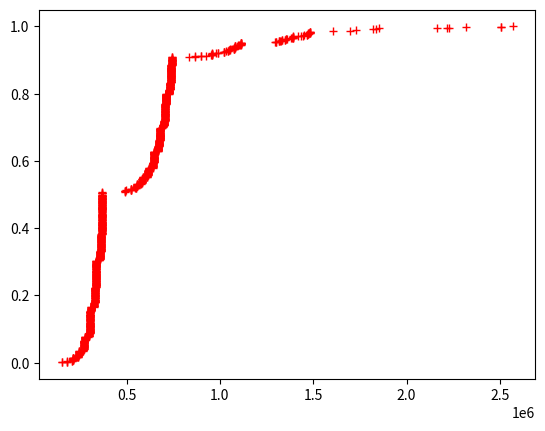

Write the Python code that produced this figure.
# identify if there is one or more pairs in the hand
from typing import Dict, List, Any, Union
import matplotlib.pyplot as plt
Ranks = ['2', '3', '4', '5', '6', '7', '8', '9', 'T', 'J', 'Q', 'K', 'A']

Suits = ['s', 'h', 'd', 'c']
        # SPADE  HEART DIAMOND CLUB

COMBOS = ['High Card', 'Pair', '2 Pairs',  '3 of a kind',
          'Straight', 'Flush', 'Full House', '4 of a kind', 'Straight Flush' ]



# identify hand category using IF-THEN rule
def identifyPair(Hand_):
    for c1 in Hand_:
        for c2 in Hand_:
            if (c1[0] == c2[0]) and (c1[1] < c2[1]):
                yield dict(name='Pair',rank=c1[0],suit1=c1[1],suit2=c2[1])

# SORT HAND BY RANK
def hand_sort(Hand) :

    h = sorted(Hand, key=card_strength)  # sort by card_value

    #r = h[::-1]   # in decreasing order
    return h



def identifyHand(Hand):
    #print('identify Hand')
    if len(Hand) == 5:

        flush = False
        fourple = False
        straight = False
        triple = False
        pairs = 0

        pairs_set = set()

        triple_set = set()

        full_set = set()
        full_set.update(Hand)

        #sort in increasing strength
        Hand = hand_sort(Hand)


        x1 = Hand[0]
        x2 = Hand[1]
        x3 = Hand[2]
        x4 = Hand[3]
        x5 = Hand[4]

        # straight
        if Ranks.index(x1[0]) == Ranks.index(x2[0])- 1 and Ranks.index(x2[0]) == Ranks.index(x3[0]) - 1 and Ranks.index(x3[0]) == Ranks.index(x4[0]) - 1 and Ranks.index(x4[0]) == Ranks.index(x5[0]) - 1:
            straight = True


        # straight with ACE at bottom
        if x1[0] == '2' and x2[0] == '3' and x3[0] == '4' and x4[0] == '5' and x5[0] == 'A':
            straight = True


        # flush
        if Suits.index(x1[1]) == Suits.index(x2[1]) and Suits.index(x2[1]) == Suits.index(x3[1]) and Suits.index(x3[1]) == Suits.index(x4[1]) and Suits.index(x4[1]) == Suits.index(x5[1]):
            flush = True


        for c1 in Hand :
            for c2 in Hand :
                if c1!=c2 :
                    for c3 in Hand :
                        if c3!=c1 and  c3!=c2 :
                            for c4 in Hand:
                                if c4!=c1 and c4!=c2 and c4!=c3:
                                    for c5 in Hand :
                                        if c5!=c1 and c5!=c2 and c5!=c3 and c5!=c4:

                                            # check for 4 of a kind
                                            if Ranks.index(c1[0])==Ranks.index(c2[0]) and Ranks.index(c2[0])==Ranks.index(c3[0]) and Ranks.index(c3[0])==Ranks.index(c4[0]):
                                                fourple = True

                                            # check for 3 of a kind
                                            elif Ranks.index(c1[0])==Ranks.index(c2[0]) and Ranks.index(c2[0])==Ranks.index(c3[0]):
                                                if c1 not in triple_set:

                                                    triple_set.add(c1)
                                                    triple_set.add(c2)
                                                    triple_set.add(c3)
                                                    triple = True


                                            # check pairs
                                            elif Ranks.index(c1[0])==Ranks.index(c2[0]) :
                                                if c1 not in  pairs_set and c1 not in triple_set and not fourple:
                                                    p = c1, c2
                                                    pairs_set.add(c1)
                                                    pairs_set.add(c2)
                                                    pairs+=1


        for c in triple_set :
            if c in pairs_set:
                pairs_set.remove(c)

        if straight and flush:
            yield dict(name='Straight Flush', rank=c1[0], set= full_set)
        elif straight:
            yield dict(name='Straight', rank=c1[0], set = full_set)
        elif flush:
            yield dict(name='Flush', rank=c1[0], set = full_set)
        elif fourple:
            yield dict(name='4 of a kind', rank=c1[0], set = pairs_set)
        elif len(triple_set) and len(pairs_set) > 0:
            yield dict(name='Full House', rank=c1[0] , set = full_set)
        elif len(triple_set):
            yield dict(name='3 of a kind', rank=c1[0] , set = triple_set)
        elif len(pairs_set) > 0 and pairs >1:
            yield dict(name='2 Pairs', rank=c1[0], set = pairs_set)
        elif len(pairs_set) > 0:
            yield dict(name='Pair', rank=c1[0], set = pairs_set)



# Print out the result
def analyseHand(Hand):

    HandCategory=list()
    functionToUse = identifyHand
    for category in functionToUse(Hand):
        HandCategory.append(category)

    return HandCategory

def card_strength(c) :

    return Ranks.index(c[0])  # rank matters but suits don't



# compute the value of a hand
# so that we can predict the winning hand just by comparing their values
def hand_strength(hand):

    hand = hand_sort(hand)
    # Check for any pair or triple
    anal = analyseHand(hand)
    value = 0
    max_card_value = card_strength('Ac') + 1

    # highest hand without pair, 3 of a kind ....
    max_high_card_strength = card_strength('Tc') + card_strength('Jd') * max_card_value + card_strength('Qs') * max_card_value**2+ card_strength('Kd') * max_card_value**3 + card_strength('As') * max_card_value**4

    pair_value = max_high_card_strength + 1        #  max_card_value ^ len(hand)
    double_pair_value = pair_value + max_high_card_strength # pow(max_card_value, len(hand))

    triplet_value = double_pair_value + max_high_card_strength # pow(max_card_value, len(hand))

    straight_value = triplet_value + max_high_card_strength # pow(max_card_value, len(hand))

    flush_value = straight_value + max_high_card_strength # pow(max_card_value, len(hand))

    full_house_value = flush_value + max_high_card_strength # pow(max_card_value, len(hand))

    quadruple_value = full_house_value + max_high_card_strength # pow(max_card_value, len(hand))

    straight_flush_value = quadruple_value + max_high_card_strength # pow(max_card_value, len(hand))

    # straight with ACE at bottom
    if hand[0][0] == '2' and hand[1][0] == '3' and hand[2][0] == '4' and hand[3][0] == '5' and hand[4][0] == 'A':
        value = -1 + card_strength('2d') * max_card_value + card_strength('3s') * max_card_value**2+ card_strength('4d') * max_card_value**3 + card_strength('5s') * max_card_value**4

    else:

        for i in reversed(range(len(hand))):
            c = hand[i]
            value += card_strength(c) * pow(max_card_value, i)  # strongest cards matter more than second
    if len(anal) > 0:
        for combo in anal:
            if combo["name"] == COMBOS[1]:
                value += pair_value
            elif combo["name"] == COMBOS[2]:
                value += double_pair_value
            elif combo["name"] == COMBOS[3]:
                value += triplet_value
            elif combo["name"] == COMBOS[4]:
                value += straight_value
            elif combo["name"] == COMBOS[5]:
                value += flush_value
            elif combo["name"] == COMBOS[6]:
                value += full_house_value
            elif combo["name"] == COMBOS[7]:
                value += quadruple_value
            elif combo["name"] == COMBOS[8]:
                value += straight_flush_value
    return value

strength = list()
cdf = list()
def strength_order(sample):
    return strength[cdf.index(sample)]


hand = ['4d', '3c', '2s', 'Js', 'Kd']
cat = identifyHand(hand)
print(cat)
print(hand)
dist = {368333: 0.0007102272727272727, 554151: 0.0007102272727272727, 368642: 0.0007102272727272727, 337039: 0.0014204545454545455, 368264: 0.0014204545454545455, 1094824: 0.0014204545454545455, 1042392: 0.0007102272727272727, 304437: 0.0007102272727272727, 306829: 0.002130681818181818, 730497: 0.0007102272727272727, 704471: 0.0007102272727272727, 704133: 0.0014204545454545455, 675753: 0.0007102272727272727, 337743: 0.0007102272727272727, 368712: 0.0014204545454545455, 330253: 0.0007102272727272727, 306803: 0.0007102272727272727, 673012: 0.0007102272727272727, 582935: 0.0007102272727272727, 680294: 0.0007102272727272727, 737793: 0.0007102272727272727, 368347: 0.0007102272727272727, 368685: 0.002130681818181818, 334802: 0.0014204545454545455, 363938: 0.0007102272727272727, 263991: 0.0007102272727272727, 730446: 0.0007102272727272727, 337689: 0.0014204545454545455, 334647: 0.002130681818181818, 1111414: 0.0007102272727272727, 616252: 0.0007102272727272727, 1358844: 0.0014204545454545455, 337025: 0.0007102272727272727, 332996: 0.0007102272727272727, 330448: 0.002130681818181818, 618410: 0.0007102272727272727, 742132: 0.0014204545454545455, 1113386: 0.0014204545454545455, 1073347: 0.0007102272727272727, 649142: 0.0007102272727272727, 649480: 0.0007102272727272727, 708701: 0.0007102272727272727, 958803: 0.0007102272727272727, 954357: 0.0014204545454545455, 304408: 0.0014204545454545455, 697321: 0.0007102272727272727, 244584: 0.0007102272727272727, 368501: 0.0007102272727272727, 334998: 0.0014204545454545455, 365783: 0.0007102272727272727, 642591: 0.0014204545454545455, 327704: 0.0014204545454545455, 690209: 0.0014204545454545455, 361024: 0.0007102272727272727, 711064: 0.0007102272727272727, 332801: 0.0014204545454545455, 668773: 0.0007102272727272727, 1853886: 0.002130681818181818, 1113555: 0.0007102272727272727, 354419: 0.0014204545454545455, 268736: 0.0007102272727272727, 703587: 0.002130681818181818, 366151: 0.0014204545454545455, 182871: 0.0007102272727272727, 335024: 0.0007102272727272727, 337379: 0.002840909090909091, 337210: 0.0014204545454545455, 679744: 0.0007102272727272727, 304255: 0.0007102272727272727, 363573: 0.002130681818181818, 675025: 0.0007102272727272727, 679942: 0.0007102272727272727, 302058: 0.0007102272727272727, 363740: 0.0007102272727272727, 673533: 0.0007102272727272727, 1416145: 0.0007102272727272727, 679770: 0.0007102272727272727, 737737: 0.0014204545454545455, 611638: 0.0007102272727272727, 242555: 0.0007102272727272727, 244947: 0.002130681818181818, 361206: 0.0007102272727272727, 609284: 0.0007102272727272727, 361023: 0.0007102272727272727, 1078079: 0.0007102272727272727, 706279: 0.0014204545454545455, 697167: 0.0007102272727272727, 711418: 0.0007102272727272727, 711414: 0.0007102272727272727, 368710: 0.0014204545454545455, 242203: 0.0007102272727272727, 303719: 0.0014204545454545455, 741105: 0.0007102272727272727, 335363: 0.0007102272727272727, 332619: 0.0014204545454545455, 325676: 0.0007102272727272727, 737453: 0.0014204545454545455, 368344: 0.0007102272727272727, 361518: 0.0014204545454545455, 335393: 0.002130681818181818, 365235: 0.0007102272727272727, 668435: 0.0007102272727272727, 335192: 0.002130681818181818, 306464: 0.0007102272727272727, 306254: 0.0014204545454545455, 363039: 0.0007102272727272727, 306436: 0.0014204545454545455, 680475: 0.0014204545454545455, 618580: 0.0007102272727272727, 677352: 0.0007102272727272727, 644397: 0.0014204545454545455, 275341: 0.0014204545454545455, 361348: 0.0007102272727272727, 363572: 0.0007102272727272727, 368502: 0.0014204545454545455, 710700: 0.0014204545454545455, 337392: 0.0007102272727272727, 337363: 0.0007102272727272727, 615342: 0.0014204545454545455, 615329: 0.0014204545454545455, 741979: 0.0007102272727272727, 273130: 0.0014204545454545455, 732515: 0.002130681818181818, 611666: 0.0007102272727272727, 1482783: 0.0007102272727272727, 728066: 0.0007102272727272727, 739051: 0.0014204545454545455, 692589: 0.0007102272727272727, 367433: 0.002130681818181818, 366317: 0.0014204545454545455, 670815: 0.0014204545454545455, 337731: 0.0007102272727272727, 332098: 0.0014204545454545455, 670254: 0.0007102272727272727, 299481: 0.002130681818181818, 1475643: 0.0007102272727272727, 578345: 0.0007102272727272727, 580556: 0.0014204545454545455, 709234: 0.0007102272727272727, 989664: 0.0007102272727272727, 358997: 0.0007102272727272727, 358828: 0.0007102272727272727, 335376: 0.0014204545454545455, 335323: 0.002130681818181818, 365939: 0.0007102272727272727, 330632: 0.0007102272727272727, 273510: 0.0014204545454545455, 679576: 0.0007102272727272727, 741837: 0.002130681818181818, 306100: 0.0014204545454545455, 336858: 0.0014204545454545455, 611664: 0.0007102272727272727, 242528: 0.0007102272727272727, 240162: 0.0014204545454545455, 368709: 0.004261363636363636, 741820: 0.0007102272727272727, 361349: 0.002130681818181818, 365950: 0.0014204545454545455, 306633: 0.0007102272727272727, 701390: 0.0007102272727272727, 1073361: 0.0014204545454545455, 553813: 0.0014204545454545455, 273494: 0.0007102272727272727, 585078: 0.0014204545454545455, 737417: 0.0014204545454545455, 275510: 0.0014204545454545455, 273313: 0.0007102272727272727, 723320: 0.0007102272727272727, 551954: 0.0014204545454545455, 666406: 0.0007102272727272727, 554375: 0.0007102272727272727, 1699181: 0.0014204545454545455, 337573: 0.0007102272727272727, 1020098: 0.0007102272727272727, 648804: 0.0014204545454545455, 328252: 0.0007102272727272727, 301704: 0.0007102272727272727, 273143: 0.0007102272727272727, 213995: 0.0007102272727272727, 585289: 0.002840909090909091, 268568: 0.0007102272727272727, 306579: 0.0007102272727272727, 1385207: 0.0007102272727272727, 642606: 0.0014204545454545455, 361375: 0.0007102272727272727, 673534: 0.0007102272727272727, 275522: 0.0007102272727272727, 711231: 0.0007102272727272727, 680488: 0.0007102272727272727, 680319: 0.002130681818181818, 356616: 0.0007102272727272727, 735402: 0.0007102272727272727, 306255: 0.0014204545454545455, 368516: 0.0007102272727272727, 368529: 0.0007102272727272727, 368319: 0.0007102272727272727, 668606: 0.0007102272727272727, 897094: 0.0007102272727272727, 363948: 0.0007102272727272727, 335387: 0.0007102272727272727, 335364: 0.0007102272727272727, 2506213: 0.0007102272727272727, 1392330: 0.0007102272727272727, 337753: 0.0007102272727272727, 337759: 0.002130681818181818, 644930: 0.0007102272727272727, 958230: 0.0007102272727272727, 368708: 0.0007102272727272727, 273508: 0.0007102272727272727, 671112: 0.0007102272727272727, 648466: 0.0007102272727272727, 678223: 0.0014204545454545455, 647367: 0.0007102272727272727, 366120: 0.0007102272727272727, 363769: 0.0014204545454545455, 1389966: 0.0007102272727272727, 1389965: 0.0014204545454545455, 367601: 0.0007102272727272727, 711076: 0.0007102272727272727, 740162: 0.0014204545454545455, 735371: 0.0007102272727272727, 332827: 0.0007102272727272727, 328069: 0.0014204545454545455, 694968: 0.0014204545454545455, 647192: 0.0007102272727272727, 732877: 0.0007102272727272727, 366147: 0.0007102272727272727, 305734: 0.0014204545454545455, 306085: 0.0014204545454545455, 742383: 0.0007102272727272727, 306280: 0.0007102272727272727, 359192: 0.0007102272727272727, 730488: 0.0007102272727272727, 366137: 0.0014204545454545455, 361387: 0.0014204545454545455, 523238: 0.0007102272727272727, 152126: 0.0007102272727272727, 323492: 0.0007102272727272727, 492661: 0.0014204545454545455, 365967: 0.0007102272727272727, 365940: 0.002130681818181818, 1112527: 0.0007102272727272727, 741247: 0.0007102272727272727, 525772: 0.0007102272727272727, 525434: 0.0007102272727272727, 679928: 0.0007102272727272727, 679590: 0.0007102272727272727, 648987: 0.0007102272727272727, 334816: 0.0007102272727272727, 356798: 0.0007102272727272727, 704314: 0.0007102272727272727, 706687: 0.0007102272727272727, 359166: 0.0007102272727272727, 356800: 0.0014204545454545455, 240189: 0.0014204545454545455, 359152: 0.0007102272727272727, 368162: 0.0014204545454545455, 304423: 0.0007102272727272727, 725348: 0.0007102272727272727, 354068: 0.0014204545454545455, 618593: 0.0007102272727272727, 733045: 0.0007102272727272727, 368303: 0.0014204545454545455, 242541: 0.002130681818181818, 614042: 0.0014204545454545455, 301873: 0.0014204545454545455, 680264: 0.0007102272727272727, 302029: 0.0007102272727272727, 705419: 0.0007102272727272727, 706265: 0.0007102272727272727, 366301: 0.0007102272727272727, 306649: 0.0007102272727272727, 680139: 0.0014204545454545455, 644931: 0.0007102272727272727, 335365: 0.0007102272727272727, 368707: 0.0014204545454545455, 742387: 0.0007102272727272727, 304241: 0.0007102272727272727, 299325: 0.0007102272727272727, 1730122: 0.002840909090909091, 363953: 0.0014204545454545455, 360842: 0.0007102272727272727, 358645: 0.0007102272727272727, 368515: 0.0014204545454545455, 368489: 0.002130681818181818, 708786: 0.0007102272727272727, 711080: 0.0007102272727272727, 306635: 0.0007102272727272727, 304438: 0.002840909090909091, 668070: 0.0007102272727272727, 647351: 0.0007102272727272727, 647310: 0.0014204545454545455, 668616: 0.0007102272727272727, 367799: 0.0014204545454545455, 337571: 0.0007102272727272727, 368667: 0.0007102272727272727, 556712: 0.0014204545454545455, 701744: 0.0007102272727272727, 330449: 0.002130681818181818, 213642: 0.0007102272727272727, 668772: 0.0007102272727272727, 525616: 0.0014204545454545455, 366132: 0.0014204545454545455, 642253: 0.0007102272727272727, 275692: 0.0007102272727272727, 732880: 0.0007102272727272727, 365222: 0.0007102272727272727, 736516: 0.0007102272727272727, 363924: 0.0014204545454545455, 549783: 0.0007102272727272727, 178308: 0.0007102272727272727, 649324: 0.0007102272727272727, 648986: 0.0014204545454545455, 708842: 0.0007102272727272727, 361558: 0.0007102272727272727, 299326: 0.0007102272727272727, 587681: 0.0007102272727272727, 1330449: 0.0007102272727272727, 361556: 0.0007102272727272727, 275873: 0.0014204545454545455, 273300: 0.0007102272727272727, 367939: 0.0007102272727272727, 368160: 0.0014204545454545455, 306788: 0.0007102272727272727, 304422: 0.0007102272727272727, 675676: 0.0014204545454545455, 335023: 0.0007102272727272727, 728290: 0.0007102272727272727, 556740: 0.0007102272727272727, 1328080: 0.0007102272727272727, 1299493: 0.0007102272727272727, 244934: 0.0007102272727272727, 730418: 0.0007102272727272727, 335351: 0.0014204545454545455, 711165: 0.0007102272727272727, 334633: 0.0014204545454545455, 680320: 0.0007102272727272727, 306814: 0.002130681818181818, 363936: 0.0007102272727272727, 670814: 0.0007102272727272727, 337547: 0.0014204545454545455, 706448: 0.0014204545454545455, 958568: 0.0007102272727272727, 958737: 0.0007102272727272727, 303889: 0.0007102272727272727, 304227: 0.0014204545454545455, 709235: 0.0007102272727272727, 727742: 0.0007102272727272727, 613498: 0.0007102272727272727, 361377: 0.0007102272727272727, 242570: 0.002840909090909091, 647325: 0.0007102272727272727, 306449: 0.0007102272727272727, 711403: 0.0007102272727272727, 1081994: 0.0007102272727272727, 642551: 0.002130681818181818, 642565: 0.0014204545454545455, 618074: 0.0007102272727272727, 678135: 0.0007102272727272727, 306776: 0.002840909090909091, 365937: 0.0007102272727272727, 365926: 0.002840909090909091, 337390: 0.0007102272727272727, 367940: 0.0007102272727272727, 327887: 0.002130681818181818, 368530: 0.0014204545454545455, 368699: 0.0014204545454545455, 244936: 0.0007102272727272727, 556726: 0.0007102272727272727, 1113693: 0.0007102272727272727, 1113685: 0.0007102272727272727, 742315: 0.002840909090909091, 366305: 0.0007102272727272727, 704483: 0.0007102272727272727, 332982: 0.0014204545454545455, 728288: 0.0007102272727272727, 301523: 0.0007102272727272727, 211446: 0.0014204545454545455, 335195: 0.0007102272727272727, 337562: 0.0007102272727272727, 332645: 0.0014204545454545455, 306647: 0.0007102272727272727, 304268: 0.0007102272727272727, 363754: 0.0007102272727272727, 358983: 0.0007102272727272727, 304086: 0.0007102272727272727, 611497: 0.0014204545454545455, 711399: 0.0007102272727272727, 729951: 0.002130681818181818, 737802: 0.0007102272727272727, 737804: 0.0014204545454545455, 678139: 0.0007102272727272727, 1473264: 0.0007102272727272727, 739586: 0.0007102272727272727, 741950: 0.0007102272727272727, 709203: 0.0007102272727272727, 1080501: 0.0014204545454545455, 735256: 0.002130681818181818, 363377: 0.002130681818181818, 361180: 0.0014204545454545455, 1082726: 0.0007102272727272727, 708110: 0.0007102272727272727, 1050842: 0.0014204545454545455, 335206: 0.0007102272727272727, 674817: 0.0007102272727272727, 1346761: 0.0007102272727272727, 1468507: 0.0007102272727272727, 1112593: 0.0014204545454545455, 368531: 0.0014204545454545455, 706589: 0.0014204545454545455, 709228: 0.0007102272727272727, 737789: 0.0014204545454545455, 332998: 0.0007102272727272727, 1478022: 0.0007102272727272727, 618411: 0.0007102272727272727, 618426: 0.0014204545454545455, 337182: 0.0007102272727272727, 356265: 0.0007102272727272727, 644635: 0.0007102272727272727, 703404: 0.0007102272727272727, 668746: 0.0007102272727272727, 708344: 0.0007102272727272727, 275694: 0.0014204545454545455, 368696: 0.0014204545454545455, 366330: 0.0014204545454545455, 328251: 0.0007102272727272727, 492492: 0.0007102272727272727, 523421: 0.0014204545454545455, 368697: 0.0007102272727272727, 728052: 0.0007102272727272727, 737633: 0.0007102272727272727, 366275: 0.0007102272727272727, 366278: 0.0007102272727272727, 361545: 0.0007102272727272727, 363951: 0.0007102272727272727, 337561: 0.002130681818181818, 304072: 0.0014204545454545455, 367797: 0.0014204545454545455, 367588: 0.0007102272727272727, 367757: 0.0014204545454545455, 244949: 0.0007102272727272727, 696995: 0.0007102272727272727, 703586: 0.0007102272727272727, 367954: 0.0007102272727272727, 365757: 0.002130681818181818, 337728: 0.0007102272727272727, 678237: 0.0007102272727272727, 648649: 0.0014204545454545455, 359151: 0.002130681818181818, 271116: 0.0007102272727272727, 736543: 0.0007102272727272727, 701939: 0.0007102272727272727, 677222: 0.0007102272727272727, 365966: 0.0007102272727272727, 1355549: 0.0007102272727272727, 616174: 0.0007102272727272727, 368485: 0.0007102272727272727, 337768: 0.0014204545454545455, 368655: 0.0014204545454545455, 306593: 0.0007102272727272727, 306592: 0.002840909090909091, 304451: 0.0014204545454545455, 354406: 0.0007102272727272727, 363363: 0.0014204545454545455, 366318: 0.0014204545454545455, 368684: 0.0007102272727272727, 1106612: 0.0007102272727272727, 2506101: 0.0014204545454545455, 335374: 0.0007102272727272727, 335010: 0.0007102272727272727, 368472: 0.0014204545454545455, 304450: 0.0007102272727272727, 648635: 0.0007102272727272727, 649338: 0.0007102272727272727, 329901: 0.0007102272727272727, 330590: 0.0007102272727272727, 739783: 0.0007102272727272727, 706149: 0.0014204545454545455, 242569: 0.0007102272727272727, 731939: 0.0007102272727272727, 615498: 0.0007102272727272727, 337209: 0.0014204545454545455, 365953: 0.0007102272727272727, 865787: 0.0007102272727272727, 492297: 0.0007102272727272727, 702107: 0.0007102272727272727, 333011: 0.0014204545454545455, 368711: 0.0007102272727272727, 490113: 0.0014204545454545455, 640185: 0.0007102272727272727, 642434: 0.0014204545454545455, 734854: 0.0007102272727272727, 738361: 0.0007102272727272727, 703209: 0.0014204545454545455, 301889: 0.0007102272727272727, 742316: 0.0014204545454545455, 336675: 0.0007102272727272727, 367966: 0.0007102272727272727, 738921: 0.0007102272727272727, 330617: 0.0014204545454545455, 368161: 0.002840909090909091, 675507: 0.0014204545454545455, 332646: 0.0014204545454545455, 737088: 0.002130681818181818, 306269: 0.0007102272727272727, 268751: 0.0007102272727272727, 335309: 0.0007102272727272727, 706862: 0.0014204545454545455, 306818: 0.0007102272727272727, 673013: 0.0007102272727272727, 956737: 0.0007102272727272727, 670995: 0.0007102272727272727, 302068: 0.0014204545454545455, 616256: 0.0014204545454545455, 680420: 0.0014204545454545455, 306410: 0.0007102272727272727, 494858: 0.0007102272727272727, 865956: 0.0007102272727272727, 587668: 0.0007102272727272727, 673546: 0.0007102272727272727, 363741: 0.0007102272727272727, 711373: 0.0007102272727272727, 1081600: 0.0014204545454545455, 366122: 0.0007102272727272727, 275877: 0.0007102272727272727, 647010: 0.0014204545454545455, 680291: 0.0014204545454545455, 680499: 0.0007102272727272727, 614031: 0.0014204545454545455, 365419: 0.0007102272727272727, 680252: 0.0007102272727272727, 356814: 0.0007102272727272727, 328253: 0.0014204545454545455, 273312: 0.0014204545454545455, 299494: 0.0014204545454545455, 337716: 0.0007102272727272727, 737586: 0.0007102272727272727, 677915: 0.0007102272727272727, 675718: 0.0007102272727272727, 337769: 0.0007102272727272727, 739468: 0.0007102272727272727, 368123: 0.0014204545454545455, 361574: 0.0014204545454545455, 333012: 0.0014204545454545455, 732136: 0.0014204545454545455, 666394: 0.0007102272727272727, 299495: 0.0014204545454545455, 708529: 0.0007102272727272727, 299689: 0.0007102272727272727, 356811: 0.0007102272727272727, 306450: 0.0007102272727272727, 327886: 0.0014204545454545455, 336674: 0.0007102272727272727, 354251: 0.0007102272727272727, 613874: 0.0007102272727272727, 273144: 0.0007102272727272727, 367771: 0.0014204545454545455, 368524: 0.0007102272727272727, 366329: 0.0014204545454545455, 366315: 0.0007102272727272727, 335196: 0.002130681818181818, 270765: 0.0007102272727272727, 306462: 0.0007102272727272727, 680477: 0.0007102272727272727, 273299: 0.0014204545454545455, 273314: 0.0014204545454545455, 705927: 0.0007102272727272727, 708124: 0.0014204545454545455, 366109: 0.0007102272727272727, 739572: 0.0007102272727272727, 363714: 0.0007102272727272727, 735410: 0.0014204545454545455, 368317: 0.0007102272727272727, 733007: 0.0007102272727272727, 363701: 0.0007102272727272727, 366333: 0.002130681818181818, 356812: 0.0007102272727272727, 306099: 0.0007102272727272727, 306072: 0.0014204545454545455, 337588: 0.0007102272727272727, 368342: 0.0007102272727272727, 642436: 0.0007102272727272727, 271117: 0.0014204545454545455, 732319: 0.0007102272727272727, 989744: 0.0007102272727272727, 704134: 0.0014204545454545455, 363949: 0.0007102272727272727, 1044758: 0.0007102272727272727, 958061: 0.0014204545454545455, 337755: 0.0014204545454545455, 1447084: 0.0007102272727272727, 1485056: 0.0007102272727272727, 741078: 0.0007102272727272727, 739037: 0.0007102272727272727, 358995: 0.002130681818181818, 363940: 0.0007102272727272727, 677769: 0.0007102272727272727, 240176: 0.0007102272727272727, 1392331: 0.0007102272727272727, 1020869: 0.0014204545454545455, 368668: 0.0007102272727272727, 301888: 0.0007102272727272727, 214008: 0.0007102272727272727, 742300: 0.0007102272727272727, 1485055: 0.0014204545454545455, 275525: 0.0007102272727272727, 740148: 0.0014204545454545455, 678291: 0.0007102272727272727, 709233: 0.0007102272727272727, 680503: 0.0014204545454545455, 361560: 0.0007102272727272727, 711390: 0.0007102272727272727, 708476: 0.0007102272727272727, 337222: 0.0014204545454545455, 213993: 0.0014204545454545455, 336830: 0.0007102272727272727, 737778: 0.0007102272727272727, 740092: 0.0007102272727272727, 710699: 0.0007102272727272727, 368320: 0.0007102272727272727, 644411: 0.0007102272727272727, 642214: 0.0014204545454545455, 551812: 0.0007102272727272727, 337196: 0.0014204545454545455, 1075755: 0.0007102272727272727, 334984: 0.0007102272727272727, 556530: 0.0007102272727272727, 270920: 0.0007102272727272727, 304424: 0.002130681818181818, 739924: 0.0007102272727272727, 1466130: 0.0007102272727272727, 704488: 0.0007102272727272727, 704459: 0.0014204545454545455, 365968: 0.002130681818181818, 332647: 0.0007102272727272727, 703954: 0.0014204545454545455, 363935: 0.0007102272727272727, 737572: 0.0007102272727272727, 736723: 0.0007102272727272727, 359191: 0.0007102272727272727, 735178: 0.0007102272727272727, 363757: 0.0007102272727272727, 367616: 0.0014204545454545455, 694969: 0.0007102272727272727, 897104: 0.0007102272727272727, 640055: 0.0014204545454545455, 213994: 0.0007102272727272727, 678028: 0.0007102272727272727, 1051518: 0.0014204545454545455, 337771: 0.0007102272727272727, 368136: 0.002130681818181818, 368672: 0.0007102272727272727, 332802: 0.002130681818181818, 180687: 0.0007102272727272727, 356629: 0.0014204545454545455, 366328: 0.0007102272727272727, 644970: 0.0007102272727272727, 703575: 0.0007102272727272727, 306437: 0.0007102272727272727, 368460: 0.002130681818181818, 306815: 0.0007102272727272727, 1019956: 0.0007102272727272727, 648832: 0.0014204545454545455, 306748: 0.0007102272727272727, 701730: 0.0007102272727272727, 368150: 0.0014204545454545455, 242372: 0.0007102272727272727, 334829: 0.0007102272727272727, 706798: 0.0014204545454545455, 366319: 0.0007102272727272727, 701391: 0.0007102272727272727, 337365: 0.0014204545454545455, 304084: 0.0014204545454545455, 359190: 0.0007102272727272727, 363753: 0.0014204545454545455, 337364: 0.0007102272727272727, 332995: 0.0007102272727272727, 332956: 0.0007102272727272727, 365771: 0.0007102272727272727, 670816: 0.0007102272727272727, 647350: 0.0007102272727272727, 615850: 0.0007102272727272727, 332449: 0.0007102272727272727, 703768: 0.0014204545454545455, 306619: 0.0014204545454545455, 701533: 0.0007102272727272727, 701702: 0.0014204545454545455, 363896: 0.0007102272727272727, 304266: 0.0007102272727272727, 680290: 0.0007102272727272727, 304083: 0.0007102272727272727, 244556: 0.0007102272727272727, 2215265: 0.0014204545454545455, 302016: 0.002130681818181818, 737272: 0.0007102272727272727, 706840: 0.002130681818181818, 730460: 0.0007102272727272727, 235430: 0.0007102272727272727, 1834846: 0.0007102272727272727, 301875: 0.0007102272727272727, 306607: 0.0014204545454545455, 739896: 0.0007102272727272727, 703951: 0.0007102272727272727, 704293: 0.0014204545454545455, 242021: 0.0007102272727272727, 673296: 0.0007102272727272727, 737628: 0.0007102272727272727, 268567: 0.0007102272727272727, 730291: 0.0007102272727272727, 582753: 0.0014204545454545455, 711232: 0.0007102272727272727, 585261: 0.0007102272727272727, 334661: 0.0007102272727272727, 670972: 0.0007102272727272727, 732994: 0.0007102272727272727, 556713: 0.0007102272727272727, 328225: 0.0007102272727272727, 368498: 0.0007102272727272727, 739830: 0.0007102272727272727, 741456: 0.0007102272727272727, 727897: 0.0014204545454545455, 366121: 0.0007102272727272727, 728275: 0.0007102272727272727, 1470887: 0.0014204545454545455, 304436: 0.0007102272727272727, 741654: 0.0007102272727272727, 359177: 0.0007102272727272727, 644256: 0.0007102272727272727, 742119: 0.0007102272727272727, 741612: 0.0014204545454545455, 739600: 0.0007102272727272727, 306098: 0.0007102272727272727, 1330420: 0.0007102272727272727, 644956: 0.0014204545454545455, 368461: 0.0014204545454545455, 704068: 0.0014204545454545455, 706825: 0.0007102272727272727, 706785: 0.0014204545454545455, 707772: 0.0007102272727272727, 334464: 0.0007102272727272727, 739755: 0.0007102272727272727, 705785: 0.0014204545454545455, 273455: 0.0007102272727272727, 735206: 0.0007102272727272727, 363909: 0.0014204545454545455, 646466: 0.0007102272727272727, 299692: 0.0007102272727272727, 294918: 0.0007102272727272727, 1606358: 0.0014204545454545455, 711389: 0.0007102272727272727, 323479: 0.0007102272727272727, 367614: 0.0014204545454545455, 302070: 0.0007102272727272727, 367798: 0.0014204545454545455, 673545: 0.0007102272727272727, 368316: 0.0007102272727272727, 367980: 0.0007102272727272727, 580177: 0.0007102272727272727, 299691: 0.0007102272727272727, 297298: 0.0014204545454545455, 737711: 0.0007102272727272727, 699714: 0.0007102272727272727, 1299510: 0.0007102272727272727, 642607: 0.0007102272727272727, 365755: 0.0007102272727272727, 677183: 0.0007102272727272727, 737767: 0.0007102272727272727, 587654: 0.0007102272727272727, 647365: 0.0007102272727272727, 618595: 0.0014204545454545455, 1382824: 0.0007102272727272727, 1073333: 0.0007102272727272727, 547235: 0.0007102272727272727, 551799: 0.0014204545454545455, 739103: 0.0007102272727272727, 738374: 0.0007102272727272727, 736177: 0.0014204545454545455, 649558: 0.0007102272727272727, 270948: 0.0014204545454545455, 358969: 0.0007102272727272727, 361504: 0.0014204545454545455, 927863: 0.0007102272727272727, 732685: 0.0007102272727272727, 728121: 0.0007102272727272727, 729586: 0.0007102272727272727, 729768: 0.0007102272727272727, 740185: 0.0007102272727272727, 740016: 0.002130681818181818, 642369: 0.0007102272727272727, 1297144: 0.0007102272727272727, 1051349: 0.0007102272727272727, 708617: 0.0014204545454545455, 368447: 0.0014204545454545455, 337220: 0.0007102272727272727, 649195: 0.0007102272727272727, 271089: 0.0014204545454545455, 732840: 0.0007102272727272727, 330265: 0.0007102272727272727, 330450: 0.0007102272727272727, 644986: 0.0007102272727272727, 730669: 0.0014204545454545455, 367783: 0.0007102272727272727, 368686: 0.0007102272727272727, 666237: 0.0014204545454545455, 337688: 0.0007102272727272727, 709245: 0.0007102272727272727, 337717: 0.0007102272727272727, 674831: 0.0007102272727272727, 1032942: 0.0007102272727272727, 587471: 0.0007102272727272727, 697349: 0.0007102272727272727, 737791: 0.0007102272727272727, 358982: 0.0007102272727272727, 332969: 0.0007102272727272727, 368290: 0.0007102272727272727, 708687: 0.0007102272727272727, 337393: 0.0014204545454545455, 213460: 0.0007102272727272727, 335336: 0.0007102272727272727, 271129: 0.0007102272727272727, 578331: 0.0007102272727272727, 672828: 0.0014204545454545455, 585456: 0.0007102272727272727, 1482782: 0.0007102272727272727, 2567983: 0.0007102272727272727, 680125: 0.0007102272727272727, 680463: 0.0014204545454545455, 1473266: 0.0007102272727272727, 708814: 0.0007102272727272727, 301874: 0.0007102272727272727, 679758: 0.0007102272727272727, 304447: 0.0014204545454545455, 211615: 0.0007102272727272727, 639665: 0.0007102272727272727, 332943: 0.0007102272727272727, 358631: 0.0007102272727272727, 577993: 0.0014204545454545455, 365924: 0.0014204545454545455, 366119: 0.0007102272727272727, 368134: 0.0014204545454545455, 614045: 0.0007102272727272727, 368682: 0.0007102272727272727, 273507: 0.0007102272727272727, 337519: 0.0007102272727272727, 332618: 0.0014204545454545455, 741976: 0.0007102272727272727, 668057: 0.0007102272727272727, 676845: 0.0007102272727272727, 649197: 0.0007102272727272727, 271131: 0.0014204545454545455, 365965: 0.0007102272727272727, 730639: 0.0007102272727272727, 702078: 0.0007102272727272727, 2224976: 0.0007102272727272727, 711243: 0.0007102272727272727, 363767: 0.0014204545454545455, 611496: 0.0007102272727272727, 615890: 0.0014204545454545455, 677041: 0.0007102272727272727, 275834: 0.0007102272727272727, 1318565: 0.0007102272727272727, 1472356: 0.0007102272727272727, 275889: 0.0007102272727272727, 649561: 0.0007102272727272727, 707798: 0.0007102272727272727, 337181: 0.0007102272727272727, 335013: 0.0007102272727272727, 273497: 0.0014204545454545455, 741977: 0.0007102272727272727, 332829: 0.0007102272727272727, 302042: 0.0014204545454545455, 273481: 0.0014204545454545455, 301887: 0.0007102272727272727, 363743: 0.0007102272727272727, 363729: 0.0014204545454545455, 273496: 0.0007102272727272727, 273468: 0.0007102272727272727, 735415: 0.0007102272727272727, 649367: 0.0014204545454545455, 1082332: 0.0007102272727272727, 306828: 0.0007102272727272727, 365600: 0.002130681818181818, 736347: 0.0007102272727272727, 1432627: 0.0007102272727272727, 1318383: 0.0014204545454545455, 359165: 0.0007102272727272727, 737805: 0.0007102272727272727, 740131: 0.0007102272727272727, 740130: 0.0007102272727272727, 709079: 0.0007102272727272727, 337757: 0.0014204545454545455, 584767: 0.0007102272727272727, 368528: 0.0014204545454545455, 368680: 0.0007102272727272727, 328238: 0.0007102272727272727, 330604: 0.0014204545454545455, 978172: 0.0007102272727272727, 332985: 0.0007102272727272727, 703758: 0.0007102272727272727, 680473: 0.0007102272727272727, 679953: 0.0007102272727272727, 211629: 0.0007102272727272727, 209248: 0.0014204545454545455, 1112592: 0.0007102272727272727, 725910: 0.0007102272727272727, 1101964: 0.0007102272727272727, 711050: 0.0007102272727272727, 706771: 0.0014204545454545455, 704487: 0.0007102272727272727, 675926: 0.0014204545454545455, 725714: 0.0007102272727272727, 587640: 0.0007102272727272727, 330591: 0.0014204545454545455, 368698: 0.0007102272727272727, 613850: 0.0007102272727272727, 1356098: 0.0007102272727272727, 366332: 0.0007102272727272727, 306831: 0.0014204545454545455, 711248: 0.0007102272727272727, 337758: 0.0014204545454545455, 523589: 0.0007102272727272727, 677873: 0.0007102272727272727, 680486: 0.0007102272727272727, 1822945: 0.0007102272727272727, 325859: 0.002130681818181818, 328056: 0.0014204545454545455, 741937: 0.0014204545454545455, 209235: 0.0007102272727272727, 332605: 0.0007102272727272727, 332436: 0.0007102272727272727, 698828: 0.0007102272727272727, 698998: 0.0007102272727272727, 585313: 0.0007102272727272727, 337350: 0.0007102272727272727, 368304: 0.0007102272727272727, 304421: 0.0007102272727272727, 709179: 0.0007102272727272727, 325845: 0.0007102272727272727, 587497: 0.0007102272727272727, 337754: 0.0007102272727272727, 710346: 0.0007102272727272727, 710515: 0.0007102272727272727, 738739: 0.0014204545454545455, 585315: 0.0007102272727272727, 302056: 0.0007102272727272727, 670775: 0.0014204545454545455, 708884: 0.0007102272727272727, 649014: 0.0007102272727272727, 1392289: 0.0014204545454545455, 213981: 0.0007102272727272727, 363403: 0.0007102272727272727, 585455: 0.0007102272727272727, 614030: 0.0007102272727272727, 728274: 0.0007102272727272727, 556543: 0.0014204545454545455, 1081470: 0.0007102272727272727, 1480401: 0.0007102272727272727, 737776: 0.0014204545454545455, 707786: 0.0007102272727272727, 663846: 0.0014204545454545455, 268749: 0.0007102272727272727, 152113: 0.0014204545454545455, 330252: 0.0007102272727272727, 2320398: 0.0007102272727272727, 1320763: 0.0007102272727272727, 710840: 0.0007102272727272727, 306802: 0.0007102272727272727, 677549: 0.0014204545454545455, 359008: 0.0007102272727272727, 701012: 0.0007102272727272727, 368095: 0.0007102272727272727, 356785: 0.0007102272727272727, 268554: 0.0007102272727272727, 708293: 0.0014204545454545455, 337026: 0.0007102272727272727, 709190: 0.0007102272727272727, 741782: 0.0007102272727272727, 361532: 0.0007102272727272727, 706513: 0.0007102272727272727, 354434: 0.0007102272727272727, 741275: 0.0014204545454545455, 702108: 0.0007102272727272727, 739835: 0.0007102272727272727, 1449466: 0.0014204545454545455, 675014: 0.0007102272727272727, 737269: 0.0007102272727272727, 741288: 0.0007102272727272727, 1392291: 0.0007102272727272727, 649013: 0.0014204545454545455, 738738: 0.0007102272727272727, 1051624: 0.0007102272727272727, 675872: 0.0014204545454545455, 739466: 0.0007102272727272727, 958806: 0.0007102272727272727, 701757: 0.0014204545454545455, 618567: 0.0007102272727272727, 1082199: 0.0007102272727272727, 708163: 0.0007102272727272727, 705966: 0.0014204545454545455, 2162734: 0.0007102272727272727, 368330: 0.0007102272727272727, 330603: 0.0014204545454545455, 275706: 0.0007102272727272727, 708894: 0.0007102272727272727, 708895: 0.0014204545454545455, 1349324: 0.0007102272727272727, 583089: 0.0007102272727272727, 675755: 0.0007102272727272727, 242359: 0.0007102272727272727, 706511: 0.0007102272727272727, 335153: 0.0014204545454545455, 337224: 0.0007102272727272727, 735400: 0.0007102272727272727, 735374: 0.0014204545454545455, 608751: 0.0007102272727272727, 211445: 0.0007102272727272727, 330421: 0.0014204545454545455, 835198: 0.0007102272727272727, 692393: 0.0014204545454545455, 368513: 0.0007102272727272727}
n = 1048
freq = {368333: 1, 554151: 1, 368642: 1, 337039: 2, 368264: 2, 1094824: 2, 1042392: 1, 304437: 1, 306829: 3, 730497: 1, 704471: 1, 704133: 2, 675753: 1, 337743: 1, 368712: 2, 330253: 1, 306803: 1, 673012: 1, 582935: 1, 680294: 1, 737793: 1, 368347: 1, 368685: 3, 334802: 2, 363938: 1, 263991: 1, 730446: 1, 337689: 2, 334647: 3, 1111414: 1, 616252: 1, 1358844: 2, 337025: 1, 332996: 1, 330448: 3, 618410: 1, 742132: 2, 1113386: 2, 1073347: 1, 649142: 1, 649480: 1, 708701: 1, 958803: 1, 954357: 2, 304408: 2, 697321: 1, 244584: 1, 368501: 1, 334998: 2, 365783: 1, 642591: 2, 327704: 2, 690209: 2, 361024: 1, 711064: 1, 332801: 2, 668773: 1, 1853886: 3, 1113555: 1, 354419: 2, 268736: 1, 703587: 3, 366151: 2, 182871: 1, 335024: 1, 337379: 4, 337210: 2, 679744: 1, 304255: 1, 363573: 3, 675025: 1, 679942: 1, 302058: 1, 363740: 1, 673533: 1, 1416145: 1, 679770: 1, 737737: 2, 611638: 1, 242555: 1, 244947: 3, 361206: 1, 609284: 1, 361023: 1, 1078079: 1, 706279: 2, 697167: 1, 711418: 1, 711414: 1, 368710: 2, 242203: 1, 303719: 2, 741105: 1, 335363: 1, 332619: 2, 325676: 1, 737453: 2, 368344: 1, 361518: 2, 335393: 3, 365235: 1, 668435: 1, 335192: 3, 306464: 1, 306254: 2, 363039: 1, 306436: 2, 680475: 2, 618580: 1, 677352: 1, 644397: 2, 275341: 2, 361348: 1, 363572: 1, 368502: 2, 710700: 2, 337392: 1, 337363: 1, 615342: 2, 615329: 2, 741979: 1, 273130: 2, 732515: 3, 611666: 1, 1482783: 1, 728066: 1, 739051: 2, 692589: 1, 367433: 3, 366317: 2, 670815: 2, 337731: 1, 332098: 2, 670254: 1, 299481: 3, 1475643: 1, 578345: 1, 580556: 2, 709234: 1, 989664: 1, 358997: 1, 358828: 1, 335376: 2, 335323: 3, 365939: 1, 330632: 1, 273510: 2, 679576: 1, 741837: 3, 306100: 2, 336858: 2, 611664: 1, 242528: 1, 240162: 2, 368709: 6, 741820: 1, 361349: 3, 365950: 2, 306633: 1, 701390: 1, 1073361: 2, 553813: 2, 273494: 1, 585078: 2, 737417: 2, 275510: 2, 273313: 1, 723320: 1, 551954: 2, 666406: 1, 554375: 1, 1699181: 2, 337573: 1, 1020098: 1, 648804: 2, 328252: 1, 301704: 1, 273143: 1, 213995: 1, 585289: 4, 268568: 1, 306579: 1, 1385207: 1, 642606: 2, 361375: 1, 673534: 1, 275522: 1, 711231: 1, 680488: 1, 680319: 3, 356616: 1, 735402: 1, 306255: 2, 368516: 1, 368529: 1, 368319: 1, 668606: 1, 897094: 1, 363948: 1, 335387: 1, 335364: 1, 2506213: 1, 1392330: 1, 337753: 1, 337759: 3, 644930: 1, 958230: 1, 368708: 1, 273508: 1, 671112: 1, 648466: 1, 678223: 2, 647367: 1, 366120: 1, 363769: 2, 1389966: 1, 1389965: 2, 367601: 1, 711076: 1, 740162: 2, 735371: 1, 332827: 1, 328069: 2, 694968: 2, 647192: 1, 732877: 1, 366147: 1, 305734: 2, 306085: 2, 742383: 1, 306280: 1, 359192: 1, 730488: 1, 366137: 2, 361387: 2, 523238: 1, 152126: 1, 323492: 1, 492661: 2, 365967: 1, 365940: 3, 1112527: 1, 741247: 1, 525772: 1, 525434: 1, 679928: 1, 679590: 1, 648987: 1, 334816: 1, 356798: 1, 704314: 1, 706687: 1, 359166: 1, 356800: 2, 240189: 2, 359152: 1, 368162: 2, 304423: 1, 725348: 1, 354068: 2, 618593: 1, 733045: 1, 368303: 2, 242541: 3, 614042: 2, 301873: 2, 680264: 1, 302029: 1, 705419: 1, 706265: 1, 366301: 1, 306649: 1, 680139: 2, 644931: 1, 335365: 1, 368707: 2, 742387: 1, 304241: 1, 299325: 1, 1730122: 4, 363953: 2, 360842: 1, 358645: 1, 368515: 2, 368489: 3, 708786: 1, 711080: 1, 306635: 1, 304438: 4, 668070: 1, 647351: 1, 647310: 2, 668616: 1, 367799: 2, 337571: 1, 368667: 1, 556712: 2, 701744: 1, 330449: 3, 213642: 1, 668772: 1, 525616: 2, 366132: 2, 642253: 1, 275692: 1, 732880: 1, 365222: 1, 736516: 1, 363924: 2, 549783: 1, 178308: 1, 649324: 1, 648986: 2, 708842: 1, 361558: 1, 299326: 1, 587681: 1, 1330449: 1, 361556: 1, 275873: 2, 273300: 1, 367939: 1, 368160: 2, 306788: 1, 304422: 1, 675676: 2, 335023: 1, 728290: 1, 556740: 1, 1328080: 1, 1299493: 1, 244934: 1, 730418: 1, 335351: 2, 711165: 1, 334633: 2, 680320: 1, 306814: 3, 363936: 1, 670814: 1, 337547: 2, 706448: 2, 958568: 1, 958737: 1, 303889: 1, 304227: 2, 709235: 1, 727742: 1, 613498: 1, 361377: 1, 242570: 4, 647325: 1, 306449: 1, 711403: 1, 1081994: 1, 642551: 3, 642565: 2, 618074: 1, 678135: 1, 306776: 4, 365937: 1, 365926: 4, 337390: 1, 367940: 1, 327887: 3, 368530: 2, 368699: 2, 244936: 1, 556726: 1, 1113693: 1, 1113685: 1, 742315: 4, 366305: 1, 704483: 1, 332982: 2, 728288: 1, 301523: 1, 211446: 2, 335195: 1, 337562: 1, 332645: 2, 306647: 1, 304268: 1, 363754: 1, 358983: 1, 304086: 1, 611497: 2, 711399: 1, 729951: 3, 737802: 1, 737804: 2, 678139: 1, 1473264: 1, 739586: 1, 741950: 1, 709203: 1, 1080501: 2, 735256: 3, 363377: 3, 361180: 2, 1082726: 1, 708110: 1, 1050842: 2, 335206: 1, 674817: 1, 1346761: 1, 1468507: 1, 1112593: 2, 368531: 2, 706589: 2, 709228: 1, 737789: 2, 332998: 1, 1478022: 1, 618411: 1, 618426: 2, 337182: 1, 356265: 1, 644635: 1, 703404: 1, 668746: 1, 708344: 1, 275694: 2, 368696: 2, 366330: 2, 328251: 1, 492492: 1, 523421: 2, 368697: 1, 728052: 1, 737633: 1, 366275: 1, 366278: 1, 361545: 1, 363951: 1, 337561: 3, 304072: 2, 367797: 2, 367588: 1, 367757: 2, 244949: 1, 696995: 1, 703586: 1, 367954: 1, 365757: 3, 337728: 1, 678237: 1, 648649: 2, 359151: 3, 271116: 1, 736543: 1, 701939: 1, 677222: 1, 365966: 1, 1355549: 1, 616174: 1, 368485: 1, 337768: 2, 368655: 2, 306593: 1, 306592: 4, 304451: 2, 354406: 1, 363363: 2, 366318: 2, 368684: 1, 1106612: 1, 2506101: 2, 335374: 1, 335010: 1, 368472: 2, 304450: 1, 648635: 1, 649338: 1, 329901: 1, 330590: 1, 739783: 1, 706149: 2, 242569: 1, 731939: 1, 615498: 1, 337209: 2, 365953: 1, 865787: 1, 492297: 1, 702107: 1, 333011: 2, 368711: 1, 490113: 2, 640185: 1, 642434: 2, 734854: 1, 738361: 1, 703209: 2, 301889: 1, 742316: 2, 336675: 1, 367966: 1, 738921: 1, 330617: 2, 368161: 4, 675507: 2, 332646: 2, 737088: 3, 306269: 1, 268751: 1, 335309: 1, 706862: 2, 306818: 1, 673013: 1, 956737: 1, 670995: 1, 302068: 2, 616256: 2, 680420: 2, 306410: 1, 494858: 1, 865956: 1, 587668: 1, 673546: 1, 363741: 1, 711373: 1, 1081600: 2, 366122: 1, 275877: 1, 647010: 2, 680291: 2, 680499: 1, 614031: 2, 365419: 1, 680252: 1, 356814: 1, 328253: 2, 273312: 2, 299494: 2, 337716: 1, 737586: 1, 677915: 1, 675718: 1, 337769: 1, 739468: 1, 368123: 2, 361574: 2, 333012: 2, 732136: 2, 666394: 1, 299495: 2, 708529: 1, 299689: 1, 356811: 1, 306450: 1, 327886: 2, 336674: 1, 354251: 1, 613874: 1, 273144: 1, 367771: 2, 368524: 1, 366329: 2, 366315: 1, 335196: 3, 270765: 1, 306462: 1, 680477: 1, 273299: 2, 273314: 2, 705927: 1, 708124: 2, 366109: 1, 739572: 1, 363714: 1, 735410: 2, 368317: 1, 733007: 1, 363701: 1, 366333: 3, 356812: 1, 306099: 1, 306072: 2, 337588: 1, 368342: 1, 642436: 1, 271117: 2, 732319: 1, 989744: 1, 704134: 2, 363949: 1, 1044758: 1, 958061: 2, 337755: 2, 1447084: 1, 1485056: 1, 741078: 1, 739037: 1, 358995: 3, 363940: 1, 677769: 1, 240176: 1, 1392331: 1, 1020869: 2, 368668: 1, 301888: 1, 214008: 1, 742300: 1, 1485055: 2, 275525: 1, 740148: 2, 678291: 1, 709233: 1, 680503: 2, 361560: 1, 711390: 1, 708476: 1, 337222: 2, 213993: 2, 336830: 1, 737778: 1, 740092: 1, 710699: 1, 368320: 1, 644411: 1, 642214: 2, 551812: 1, 337196: 2, 1075755: 1, 334984: 1, 556530: 1, 270920: 1, 304424: 3, 739924: 1, 1466130: 1, 704488: 1, 704459: 2, 365968: 3, 332647: 1, 703954: 2, 363935: 1, 737572: 1, 736723: 1, 359191: 1, 735178: 1, 363757: 1, 367616: 2, 694969: 1, 897104: 1, 640055: 2, 213994: 1, 678028: 1, 1051518: 2, 337771: 1, 368136: 3, 368672: 1, 332802: 3, 180687: 1, 356629: 2, 366328: 1, 644970: 1, 703575: 1, 306437: 1, 368460: 3, 306815: 1, 1019956: 1, 648832: 2, 306748: 1, 701730: 1, 368150: 2, 242372: 1, 334829: 1, 706798: 2, 366319: 1, 701391: 1, 337365: 2, 304084: 2, 359190: 1, 363753: 2, 337364: 1, 332995: 1, 332956: 1, 365771: 1, 670816: 1, 647350: 1, 615850: 1, 332449: 1, 703768: 2, 306619: 2, 701533: 1, 701702: 2, 363896: 1, 304266: 1, 680290: 1, 304083: 1, 244556: 1, 2215265: 2, 302016: 3, 737272: 1, 706840: 3, 730460: 1, 235430: 1, 1834846: 1, 301875: 1, 306607: 2, 739896: 1, 703951: 1, 704293: 2, 242021: 1, 673296: 1, 737628: 1, 268567: 1, 730291: 1, 582753: 2, 711232: 1, 585261: 1, 334661: 1, 670972: 1, 732994: 1, 556713: 1, 328225: 1, 368498: 1, 739830: 1, 741456: 1, 727897: 2, 366121: 1, 728275: 1, 1470887: 2, 304436: 1, 741654: 1, 359177: 1, 644256: 1, 742119: 1, 741612: 2, 739600: 1, 306098: 1, 1330420: 1, 644956: 2, 368461: 2, 704068: 2, 706825: 1, 706785: 2, 707772: 1, 334464: 1, 739755: 1, 705785: 2, 273455: 1, 735206: 1, 363909: 2, 646466: 1, 299692: 1, 294918: 1, 1606358: 2, 711389: 1, 323479: 1, 367614: 2, 302070: 1, 367798: 2, 673545: 1, 368316: 1, 367980: 1, 580177: 1, 299691: 1, 297298: 2, 737711: 1, 699714: 1, 1299510: 1, 642607: 1, 365755: 1, 677183: 1, 737767: 1, 587654: 1, 647365: 1, 618595: 2, 1382824: 1, 1073333: 1, 547235: 1, 551799: 2, 739103: 1, 738374: 1, 736177: 2, 649558: 1, 270948: 2, 358969: 1, 361504: 2, 927863: 1, 732685: 1, 728121: 1, 729586: 1, 729768: 1, 740185: 1, 740016: 3, 642369: 1, 1297144: 1, 1051349: 1, 708617: 2, 368447: 2, 337220: 1, 649195: 1, 271089: 2, 732840: 1, 330265: 1, 330450: 1, 644986: 1, 730669: 2, 367783: 1, 368686: 1, 666237: 2, 337688: 1, 709245: 1, 337717: 1, 674831: 1, 1032942: 1, 587471: 1, 697349: 1, 737791: 1, 358982: 1, 332969: 1, 368290: 1, 708687: 1, 337393: 2, 213460: 1, 335336: 1, 271129: 1, 578331: 1, 672828: 2, 585456: 1, 1482782: 1, 2567983: 1, 680125: 1, 680463: 2, 1473266: 1, 708814: 1, 301874: 1, 679758: 1, 304447: 2, 211615: 1, 639665: 1, 332943: 1, 358631: 1, 577993: 2, 365924: 2, 366119: 1, 368134: 2, 614045: 1, 368682: 1, 273507: 1, 337519: 1, 332618: 2, 741976: 1, 668057: 1, 676845: 1, 649197: 1, 271131: 2, 365965: 1, 730639: 1, 702078: 1, 2224976: 1, 711243: 1, 363767: 2, 611496: 1, 615890: 2, 677041: 1, 275834: 1, 1318565: 1, 1472356: 1, 275889: 1, 649561: 1, 707798: 1, 337181: 1, 335013: 1, 273497: 2, 741977: 1, 332829: 1, 302042: 2, 273481: 2, 301887: 1, 363743: 1, 363729: 2, 273496: 1, 273468: 1, 735415: 1, 649367: 2, 1082332: 1, 306828: 1, 365600: 3, 736347: 1, 1432627: 1, 1318383: 2, 359165: 1, 737805: 1, 740131: 1, 740130: 1, 709079: 1, 337757: 2, 584767: 1, 368528: 2, 368680: 1, 328238: 1, 330604: 2, 978172: 1, 332985: 1, 703758: 1, 680473: 1, 679953: 1, 211629: 1, 209248: 2, 1112592: 1, 725910: 1, 1101964: 1, 711050: 1, 706771: 2, 704487: 1, 675926: 2, 725714: 1, 587640: 1, 330591: 2, 368698: 1, 613850: 1, 1356098: 1, 366332: 1, 306831: 2, 711248: 1, 337758: 2, 523589: 1, 677873: 1, 680486: 1, 1822945: 1, 325859: 3, 328056: 2, 741937: 2, 209235: 1, 332605: 1, 332436: 1, 698828: 1, 698998: 1, 585313: 1, 337350: 1, 368304: 1, 304421: 1, 709179: 1, 325845: 1, 587497: 1, 337754: 1, 710346: 1, 710515: 1, 738739: 2, 585315: 1, 302056: 1, 670775: 2, 708884: 1, 649014: 1, 1392289: 2, 213981: 1, 363403: 1, 585455: 1, 614030: 1, 728274: 1, 556543: 2, 1081470: 1, 1480401: 1, 737776: 2, 707786: 1, 663846: 2, 268749: 1, 152113: 2, 330252: 1, 2320398: 1, 1320763: 1, 710840: 1, 306802: 1, 677549: 2, 359008: 1, 701012: 1, 368095: 1, 356785: 1, 268554: 1, 708293: 2, 337026: 1, 709190: 1, 741782: 1, 361532: 1, 706513: 1, 354434: 1, 741275: 2, 702108: 1, 739835: 1, 1449466: 2, 675014: 1, 737269: 1, 741288: 1, 1392291: 1, 649013: 2, 738738: 1, 1051624: 1, 675872: 2, 739466: 1, 958806: 1, 701757: 2, 618567: 1, 1082199: 1, 708163: 1, 705966: 2, 2162734: 1, 368330: 1, 330603: 2, 275706: 1, 708894: 1, 708895: 2, 1349324: 1, 583089: 1, 675755: 1, 242359: 1, 706511: 1, 335153: 2, 337224: 1, 735400: 1, 735374: 2, 608751: 1, 211445: 1, 330421: 2, 835198: 1, 692393: 2, 368513: 1}





#strength = list()
pdf = list()
#cdf = list()
for x in dist.keys():
    strength.append(x)
    pdf.append(dist[x])


for i in range(0, len(pdf)):

    cumul = 0
    for j in range(0, len(pdf)):
         if strength[j] <= strength[i]:
             cumul += pdf[j]
    cdf.append( cumul)


p_win = 0
sx = hand_strength(['Kd', 'Jc', '4s', '2s', '2d'])
i=0
while i < len(strength):
    if sx >= strength[i]:
        p_win = cdf[i]
    i +=1

print(sx, p_win)
plt.plot(strength, cdf, 'r+')

#plt.show()

cumul_dist = dict()
for str in dist.keys():

    i_sample = strength.index(str)
    cumul_dist[str] = cdf[i_sample]

print(cumul_dist)

sort_orders = sorted(cumul_dist.items(), key=lambda x: x[1])
pdf_sort_orders = sorted(dist.items(), key=lambda x: x[1])

sorted_strength = list()
sorted_cdf = list()
sorted_pdf = list()
for i in sort_orders:
    sorted_strength.append(i[0])
    sorted_cdf.append(i[1])

for i in pdf_sort_orders:
    sorted_pdf.append(i[1])

print(len(sorted_cdf))

print(sorted_strength)
print(sorted_cdf)
print(sorted_pdf)
